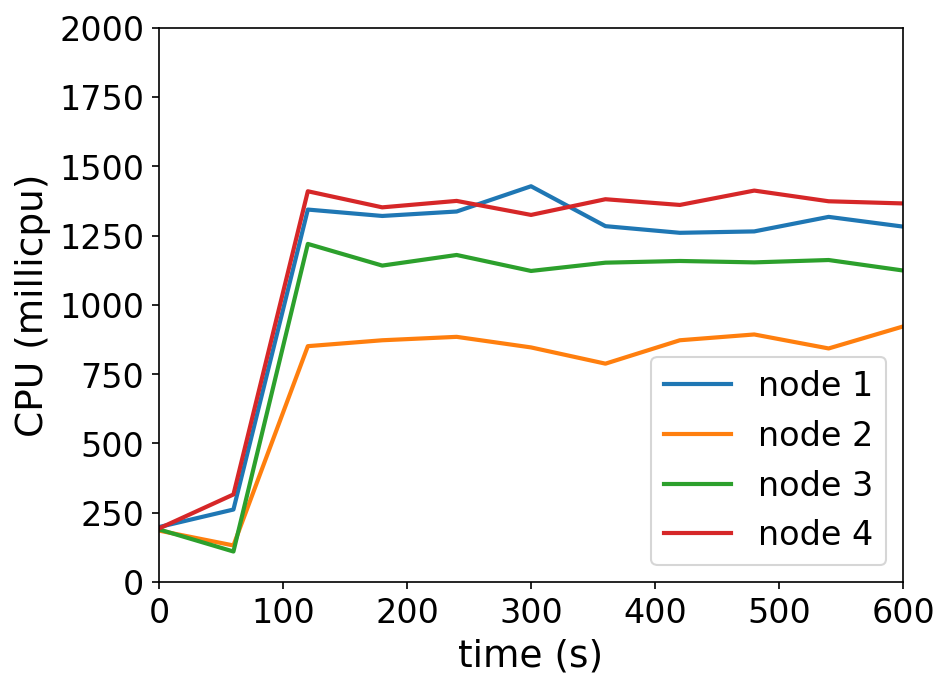

Values plotted in this chart, from the file beside it:
timestamp, ppgcc-m02_pod_amount, ppgcc-m02_memory, ppgcc-m02_cpu, ppgcc-m03_pod_amount, ppgcc-m03_memory, ppgcc-m03_cpu, ppgcc-m04_pod_amount, ppgcc-m04_memory, ppgcc-m04_cpu, ppgcc-m05_pod_amount, ppgcc-m05_memory, ppgcc-m05_cpu
0, 10, 1054724, 198535677, 10, 1066172, 185692660, 10, 1066512, 190045218, 10, 1062284, 193524789
60, 10, 1097624, 261742904, 10, 1089272, 132144235, 10, 1083144, 110276180, 10, 1111256, 316081060
120, 10, 1115576, 1343844863, 10, 1108016, 851079582, 10, 1123140, 1219981774, 10, 1125248, 1409883749
180, 10, 1114124, 1320773888, 10, 1113428, 872363593, 10, 1124988, 1141773572, 10, 1124984, 1351851309
240, 10, 1117424, 1336844542, 10, 1113560, 884690881, 10, 1126440, 1180059954, 10, 1125512, 1375091610
300, 10, 1121516, 1427982588, 10, 1112768, 846525597, 10, 1125780, 1122402317, 10, 1126436, 1324533967
360, 10, 1119008, 1284021593, 10, 1116200, 787964343, 10, 1130004, 1152261715, 10, 1126964, 1381152729
420, 10, 1115180, 1259997744, 10, 1118708, 872367483, 10, 1126572, 1158401470, 10, 1132640, 1360532712
480, 10, 1116368, 1265048535, 10, 1118312, 893289248, 10, 1126704, 1153328516, 10, 1130660, 1412317190
540, 10, 1120328, 1317481829, 10, 1117784, 842843321, 10, 1127364, 1161838646, 10, 1125248, 1373756488
600, 10, 1119140, 1282377169, 10, 1118840, 922129991, 10, 1128288, 1124003226, 10, 1131452, 1365954052
